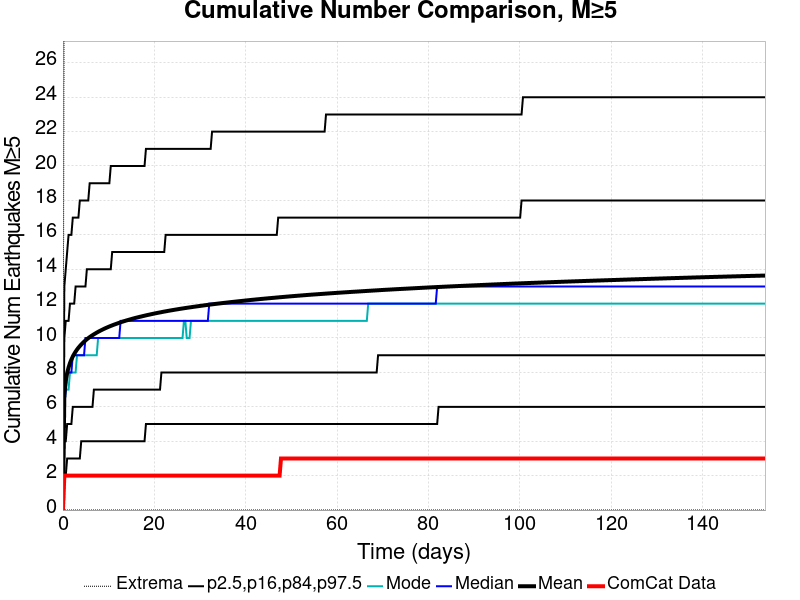

Source data for this figure (header and first rows):
Time (days), ComCat Data, Simulation Mean, Simulation Median, Simulation Mode, Simulation Minimum, Simulation Maximum, 2.5 %-ile, 16 %-ile, 84 %-ile, 97.5 %-ile
0.0, 0.0, 0.0, 0.0, 0.0, 0.0, 0.0, 0.0, 0.0, 0.0, 0.0
0.308, 2.0, 6.726, 6.0, 6.0, 0.0, 35.0, 2.0, 4.0, 10.0, 13.0
0.616, 2.0, 7.509, 7.0, 7.0, 0.0, 37.0, 2.0, 4.0, 11.0, 14.0
0.9239, 2.0, 7.969, 8.0, 7.0, 0.0, 37.0, 3.0, 5.0, 11.0, 15.0
1.232, 2.0, 8.289, 8.0, 7.0, 0.0, 37.0, 3.0, 5.0, 11.0, 16.0
1.54, 2.0, 8.544, 8.0, 8.0, 0.0, 37.0, 3.0, 5.0, 12.0, 16.0
1.848, 2.0, 8.75, 8.0, 8.0, 0.0, 37.0, 3.0, 5.0, 12.0, 16.0
2.156, 2.0, 8.925, 9.0, 8.0, 0.0, 37.0, 3.0, 6.0, 12.0, 17.0
2.464, 2.0, 9.076, 9.0, 8.0, 0.0, 37.0, 3.0, 6.0, 12.0, 17.0
2.772, 2.0, 9.209, 9.0, 8.0, 0.0, 38.0, 3.0, 6.0, 13.0, 17.0
3.08, 2.0, 9.328, 9.0, 9.0, 0.0, 38.0, 3.0, 6.0, 13.0, 17.0
3.388, 2.0, 9.436, 9.0, 9.0, 0.0, 39.0, 3.0, 6.0, 13.0, 17.0
3.696, 2.0, 9.533, 9.0, 9.0, 0.0, 39.0, 3.0, 6.0, 13.0, 18.0
4.004, 2.0, 9.623, 9.0, 9.0, 0.0, 39.0, 4.0, 6.0, 13.0, 18.0
4.312, 2.0, 9.709, 9.0, 9.0, 0.0, 39.0, 4.0, 6.0, 13.0, 18.0
4.62, 2.0, 9.787, 9.0, 9.0, 0.0, 39.0, 4.0, 6.0, 13.0, 18.0
4.928, 2.0, 9.86, 10.0, 9.0, 0.0, 40.0, 4.0, 6.0, 13.0, 18.0
5.236, 2.0, 9.93, 10.0, 9.0, 0.0, 40.0, 4.0, 6.0, 14.0, 18.0
5.544, 2.0, 9.993, 10.0, 9.0, 0.0, 40.0, 4.0, 6.0, 14.0, 18.0
5.852, 2.0, 10.05, 10.0, 9.0, 0.0, 40.0, 4.0, 6.0, 14.0, 19.0
6.16, 2.0, 10.11, 10.0, 9.0, 0.0, 40.0, 4.0, 6.0, 14.0, 19.0
6.468, 2.0, 10.16, 10.0, 9.0, 0.0, 40.0, 4.0, 6.0, 14.0, 19.0
6.776, 2.0, 10.22, 10.0, 9.0, 0.0, 40.0, 4.0, 7.0, 14.0, 19.0
7.084, 2.0, 10.27, 10.0, 9.0, 0.0, 40.0, 4.0, 7.0, 14.0, 19.0
7.392, 2.0, 10.31, 10.0, 9.0, 0.0, 40.0, 4.0, 7.0, 14.0, 19.0
7.7, 2.0, 10.36, 10.0, 10.0, 0.0, 40.0, 4.0, 7.0, 14.0, 19.0
8.008, 2.0, 10.4, 10.0, 10.0, 0.0, 40.0, 4.0, 7.0, 14.0, 19.0
8.316, 2.0, 10.45, 10.0, 10.0, 0.0, 40.0, 4.0, 7.0, 14.0, 19.0
8.624, 2.0, 10.49, 10.0, 10.0, 0.0, 40.0, 4.0, 7.0, 14.0, 19.0
8.931, 2.0, 10.53, 10.0, 10.0, 0.0, 40.0, 4.0, 7.0, 14.0, 19.0
9.239, 2.0, 10.57, 10.0, 10.0, 0.0, 40.0, 4.0, 7.0, 14.0, 19.0
9.547, 2.0, 10.6, 10.0, 10.0, 0.0, 40.0, 4.0, 7.0, 14.0, 19.0
9.855, 2.0, 10.64, 10.0, 10.0, 0.0, 40.0, 4.0, 7.0, 14.0, 19.0
10.16, 2.0, 10.67, 10.0, 10.0, 0.0, 40.0, 4.0, 7.0, 14.0, 19.0
10.47, 2.0, 10.71, 10.0, 10.0, 0.0, 40.0, 4.0, 7.0, 14.0, 20.0
10.78, 2.0, 10.74, 10.0, 10.0, 0.0, 41.0, 4.0, 7.0, 15.0, 20.0
11.09, 2.0, 10.77, 10.0, 10.0, 0.0, 42.0, 4.0, 7.0, 15.0, 20.0
11.4, 2.0, 10.8, 10.0, 10.0, 0.0, 42.0, 4.0, 7.0, 15.0, 20.0
11.7, 2.0, 10.83, 10.0, 10.0, 0.0, 42.0, 4.0, 7.0, 15.0, 20.0
12.01, 2.0, 10.86, 10.0, 10.0, 0.0, 42.0, 4.0, 7.0, 15.0, 20.0
12.32, 2.0, 10.89, 10.0, 10.0, 0.0, 42.0, 4.0, 7.0, 15.0, 20.0
12.63, 2.0, 10.92, 11.0, 10.0, 0.0, 42.0, 4.0, 7.0, 15.0, 20.0
12.94, 2.0, 10.94, 11.0, 10.0, 0.0, 42.0, 4.0, 7.0, 15.0, 20.0
13.24, 2.0, 10.97, 11.0, 10.0, 0.0, 42.0, 4.0, 7.0, 15.0, 20.0
13.55, 2.0, 10.99, 11.0, 10.0, 0.0, 43.0, 4.0, 7.0, 15.0, 20.0
13.86, 2.0, 11.02, 11.0, 10.0, 0.0, 43.0, 4.0, 7.0, 15.0, 20.0
14.17, 2.0, 11.04, 11.0, 10.0, 0.0, 43.0, 4.0, 7.0, 15.0, 20.0
14.48, 2.0, 11.07, 11.0, 10.0, 0.0, 43.0, 4.0, 7.0, 15.0, 20.0
14.78, 2.0, 11.09, 11.0, 10.0, 0.0, 45.0, 4.0, 7.0, 15.0, 20.0
15.09, 2.0, 11.11, 11.0, 10.0, 0.0, 45.0, 4.0, 7.0, 15.0, 20.0
15.4, 2.0, 11.14, 11.0, 10.0, 0.0, 45.0, 4.0, 7.0, 15.0, 20.0
15.71, 2.0, 11.16, 11.0, 10.0, 0.0, 45.0, 4.0, 7.0, 15.0, 20.0
16.02, 2.0, 11.18, 11.0, 10.0, 0.0, 45.0, 4.0, 7.0, 15.0, 20.0
16.32, 2.0, 11.2, 11.0, 10.0, 0.0, 45.0, 4.0, 7.0, 15.0, 20.0
16.63, 2.0, 11.22, 11.0, 10.0, 0.0, 45.0, 4.0, 7.0, 15.0, 20.0
16.94, 2.0, 11.24, 11.0, 10.0, 0.0, 45.0, 4.0, 7.0, 15.0, 20.0
17.25, 2.0, 11.26, 11.0, 10.0, 0.0, 45.0, 4.0, 7.0, 15.0, 20.0
17.55, 2.0, 11.28, 11.0, 10.0, 0.0, 45.0, 4.0, 7.0, 15.0, 20.0
17.86, 2.0, 11.3, 11.0, 10.0, 0.0, 45.0, 4.0, 7.0, 15.0, 20.0
18.17, 2.0, 11.32, 11.0, 10.0, 0.0, 45.0, 5.0, 7.0, 15.0, 21.0
... 440 more rows
